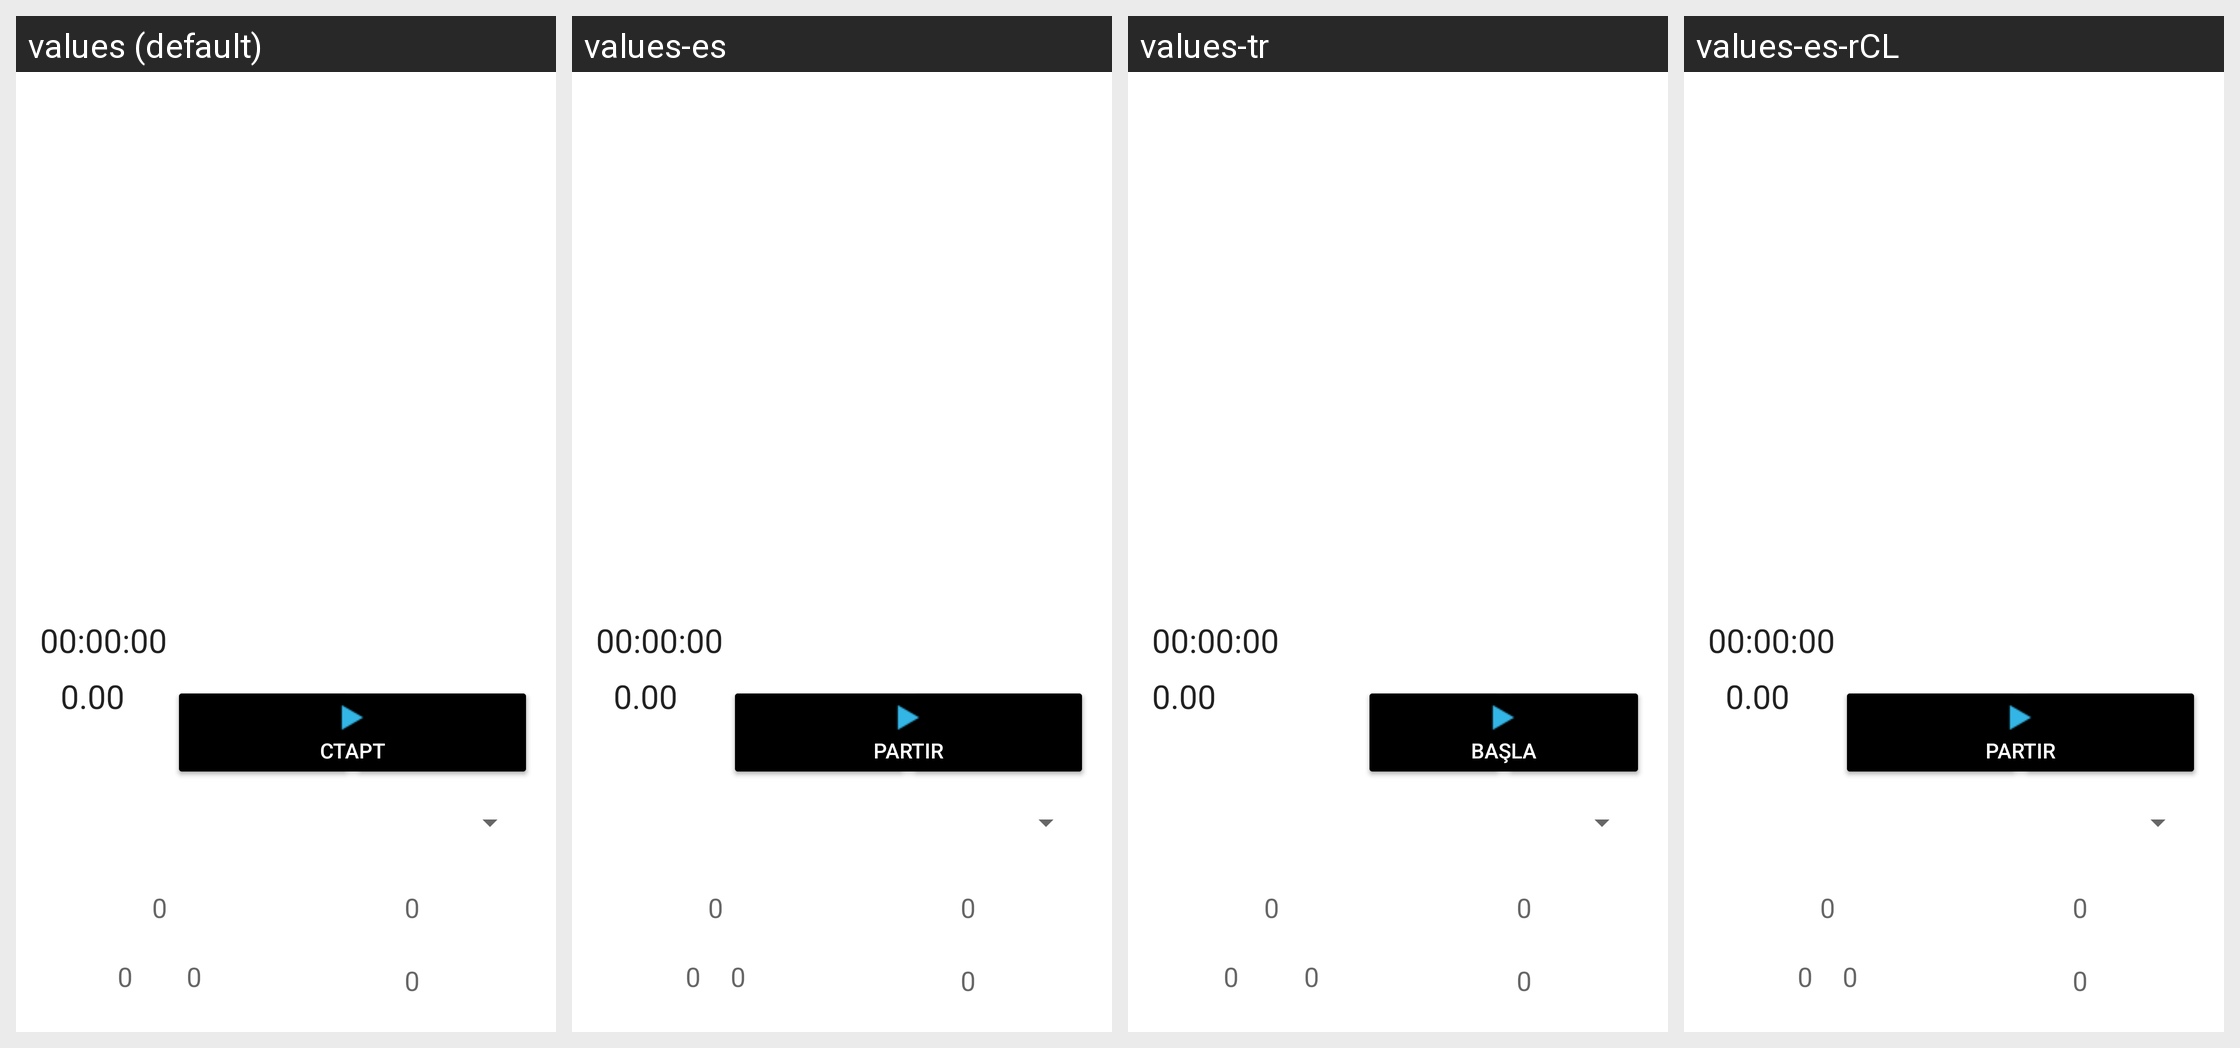

Locale-by-locale string values for the Android screen shown in this grid:
Android screen res/layout/fragment_taximeter.xml rendered under 4 locales, left to right: values (default), values-es, values-tr, values-es-rCL. Device: Nexus 5 (rendered at 1080×1920; each locale shown at half size, 540×960, under a caption strip naming it); theme Theme.MaterialComponents.DayNight.NoActionBar.
Other locales in the repository, not shown: values-af, values-am, values-ar, values-as, values-az, values-be, values-bg, values-bn, values-bs, values-ca, values-cs, values-da, values-de, values-el, values-en, values-en-rGB, values-es-rUS, values-et, values-eu, values-fa, values-fi, values-fr, values-fr-rCA, values-gl, values-gu, values-hi, values-hr, values-hu, values-hy, values-in, values-is, values-it, values-iw, values-ja, values-ka, values-kk, values-km, values-kn, values-ko, values-ky, values-lo, values-lt, values-lv, values-mk, values-ml, values-mn, values-mr, values-ms, values-my, values-nb, values-ne, values-nl, values-or, values-pa, values-pl, values-pt-rBR, values-pt-rPT, values-ro, values-ru, values-si, values-sk, values-sl, values-sq, values-sr, values-sv, values-sw, values-ta, values-te, values-th, values-tl, values-uk, values-ur, values-uz, values-vi, values-zh-rCN, values-zh-rHK, values-zh-rTW, values-zu.
Strings drawn on this screen, with the default value and each locale's value (text and hints the layout hard-codes, and strings that could not be matched under every locale, appear in the picture but are not listed):

_00_00_00
  values: 00:00:00
  values-es: 00:00:00  [not translated; the default value is used]
  values-tr: 00:00:00  [not translated; the default value is used]
  values-es-rCL: 00:00:00  [not translated; the default value is used]

_0_00
  values: 0.00
  values-es: 0.00  [not translated; the default value is used]
  values-tr: 0.00  [not translated; the default value is used]
  values-es-rCL: 0.00  [not translated; the default value is used]

start
  values: Старт
  values-es: Partir
  values-tr: Başla
  values-es-rCL: Partir

idle
  values: Простой
  values-es: Inactivo
  values-tr: Bekleme
  values-es-rCL: Inactivo

receipt
  values: Чек
  values-es: Verificar
  values-tr: Makbuz
  values-es-rCL: Verificar

_0
  values: 0
  values-es: 0  [not translated; the default value is used]
  values-tr: 0  [not translated; the default value is used]
  values-es-rCL: 0  [not translated; the default value is used]
